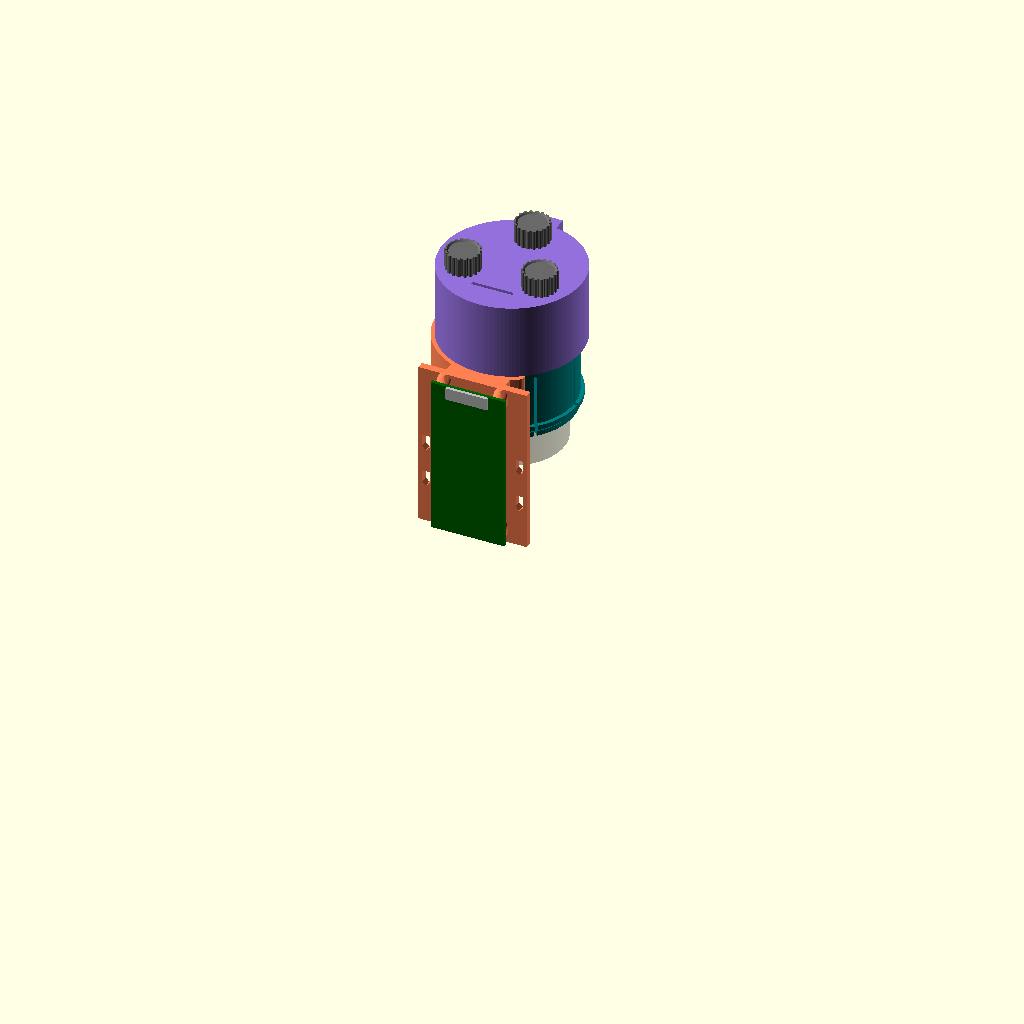
Cell 1 — every parameter at its default value.
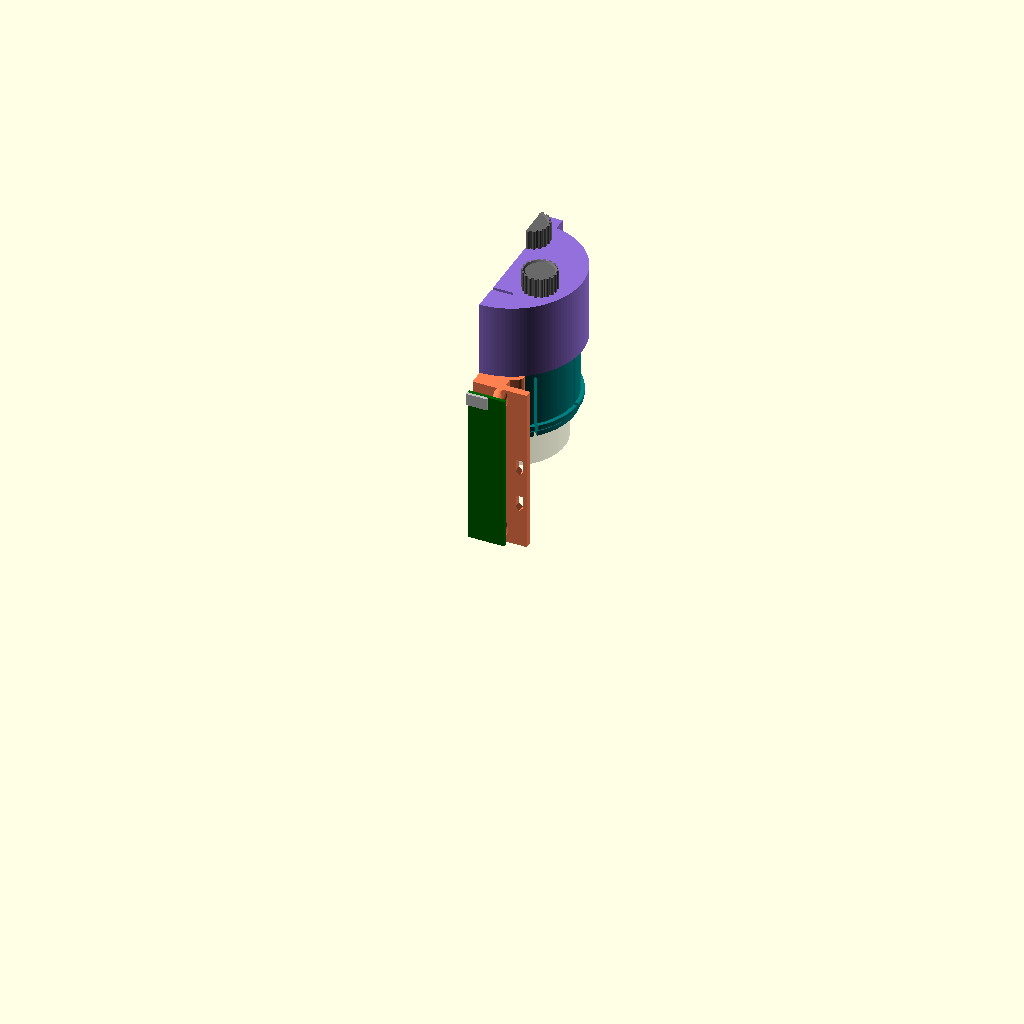
Cell 2: part = "section" (everything else at default).
All cells are drawn from the same view direction (rotation 55°, 0°, 25°, orthographic, colour scheme Cornfield), but the view is re-fitted for each cell, so position and scale can differ between cells as well as the parameter.
The OpenSCAD source (bresser-scope-camera-mount/scad/bresser_picam3_mount_float.scad):
// Bresser 20-60x scope -> Raspberry Pi Camera Module 3 afocal mount
// Part A: single-piece snug fit (flexure fingers, crush ribs, stop seat)
// FLOAT VARIANT: Part B is the same rotating carrier, but the camera sits on a floating plate that
// hangs from the back wall on 3 spring-loaded M3 screws with thumbwheels (focus distance + tilt).
// Part A, the lock knob and the Pi bracket are identical to bresser_picam3_mount.scad.
// Part B: rotating camera carrier, locked by an M3 bolt + printed thumb knob in a groove on part A
// Pi bracket: C-clip on part A keyed to part B, with a tray for a Raspberry Pi Zero W
// Datum: z = 0 at the FRONT FACE OF THE SERRATED RING (the stop seat), +z toward the camera.
// Camera data: Raspberry Pi "camera-module-3-standard-mechanical-drawing.pdf"

/* [Part selection] */
part = "assembly"; // [assembly, section, plate, part_a, part_b, cam_plate, knob, wheels, pi_bracket]

/* [Eyepiece - measured] */
ring_d          = 42.7; // serrated ring OD
ring_h          = 16;   // serrated ring height (axial)
stop_d          = 39.5; // hard band in front of the ring (stop seat)
stop_h          = 6;    // height of that hard band
lens_from_stop  = 3.5;  // eye lens centre above the ring's front face (verify, see echo)
cup_od          = 43.5; // max OD of soft eyecup (clearance only)
rim_above_lens  = 6;    // eyecup rim above the eye lens (reference model only)

/* [Optics] */
eye_relief  = 15;   // eye lens -> camera lens tip (aim for the exit pupil)

/* [Fit and print] */
wall         = 3;
rot_clear    = 0.15; // radial clearance of the rotary joint (part B on part A)
cup_clear    = 0.6;  // radial clearance over the eyecup
stop_clear   = 0.6;  // diametral clearance of the stop bore on the hard band
journal_len  = 10;
groove_depth = 1.2;
groove_w     = 4.6;  // wide enough for an M3 tip at the groove bottom
back_wall    = 2.5;

/* [Pi Zero bracket] */
clip_w = 24; // clip ring width on part A

/* [Snug fit] */
ring_clear   = 0.1;  // diametral clearance of the clamp bore itself
rib_h        = 0.45; // crush-rib height into the bore (sets the grip)
n_fingers    = 8;    // flexure fingers
slit_w       = 1.2;
finger_extra = 4;    // slits run past the stop zone by this much (longer = softer)

/* [Hardware] */
m3_clear  = 3.4;
m3_nut_af = 5.6;  // nut across flats + clearance
m3_nut_t  = 2.7;
m3_head_d = 6.2;
m2_pilot  = 1.8;  // M2 self-tapping into camera standoffs
cam_screw_len = 10; // camera screw length (M2 x 10 from a standard set)
shim_t    = [0.5, 1, 2];
ribbon_w      = 16.8; // 15-pin camera ribbon is 16 mm wide
ribbon_slot_h  = 1.4;  // slot height (ribbon is 0.3 mm thick, 0.6 folded)
ribbon_off     = 2;    // slot starts this far below the PCB bottom edge

/* [Focus plate] */
fp_t        = 5;     // camera plate thickness (holds the M3 nuts)
spring_gap  = 6;     // plate back face -> back wall inner face, at the nominal (designed) position
spring_od   = 6;     // compression spring outer diameter (inner must clear M3)
fp_travel   = 2.5;   // planned travel each way from nominal (for echo and length checks)
fp_screw_r  = 18;    // radius of the 3 adjusting screws
fp_angles   = [90, 210, 330];
fp_fix      = "nut"; // [nut, tap]  nut = M3 machine screw + captive nut, tap = M3 self-tapping into plate
fp_clear    = 1.2;   // radial clearance plate -> chamber wall
key_w       = 3;     // anti-rotation rib on the chamber wall
key_d       = 1.5;
key_angle   = 150;

/* [Thumb knob] */
knob_d      = 14;
knob_h      = 8;
knob_pocket = "round"; // [round, hex]  round = M3 socket head (ISO 4762) + glue, hex = hex head (DIN 933)

/* [Pi Zero bracket] */
clip_interf = 0.3;   // diametral interference of the clip on part A
clip_gap    = 120;   // opening of the C-clip, degrees
plate_gap   = 2.9;   // tray plate to part B clearance
plate_t     = 3;
plate_w     = 44;
pi_standoff = 3;
pi_pilot    = 2.2;   // M2.6 self-tapping (Pi holes are 2.75)
pi_margin   = 2;     // clip front face to Pi connector edge
tongue_len  = 5;     // part B boss tongue length into the clip's lock notch
stoprib_w   = 2;     // stop rib on part A behind the clip
stoprib_h   = 1.5;

/* [Hidden] */
$fn = 128;
// Raspberry Pi Zero W v1.1 (official mechanical drawing): 65 x 30, M2.5 holes 3.5 from edges
pi_l = 65; pi_w = 30; pi_t = 1.4;
pi_holes = [[3.5,3.5],[61.5,3.5],[3.5,26.5],[61.5,26.5]];
// Camera Module 3 (lens-centred coordinates: lens axis at x=0,y=0)
pcb_w = 25; pcb_h = 23.862; pcb_t = 1.12;
lens_y_from_bottom = 14.4;
tip_from_pcb  = 6.98;
housing       = 10.8;
back_comp     = 3.2;
holes = [[-10.5, 14.5-14.4], [10.5, 14.5-14.4], [-10.5, 2-14.4], [10.5, 2-14.4]];
pcb_y0 = -lens_y_from_bottom;
standoff_d = 4.5;
standoff_h = max(back_comp + 1.3, cam_screw_len - pcb_t + 1 - back_wall); // deep enough for the camera screws

// Derived axial stations
z_lens      = lens_from_stop;
z_tip       = z_lens + eye_relief;
z_pcb_front = z_tip + tip_from_pcb;
z_pcb_back  = z_pcb_front + pcb_t;
cam_so      = max(back_comp + 1.3, cam_screw_len - pcb_t + 0.6 - fp_t); // camera standoffs on the plate
z_fp0       = z_pcb_back + cam_so;          // plate front face
z_fp1       = z_fp0 + fp_t;                 // plate back face
z_bw        = z_fp1 + spring_gap;           // inner face of B back wall
z_aend      = z_pcb_front - 1.5;            // front end of part A
z_j0        = z_aend - journal_len;
z_groove    = z_aend - journal_len/2;
z_a0        = -ring_h;                      // rear end of A = rear edge of the ring

r_ring     = ring_d/2;
r_stop     = (stop_d + stop_clear)/2;
r_tube_in  = cup_od/2 + cup_clear;
r_tube_out = max(r_tube_in, r_ring) + wall;
r_sleeve   = r_tube_out + rot_clear;
r_b_out    = r_sleeve + wall;
r_chamber  = r_tube_in;

assert(r_stop < r_ring, "Stop band must be smaller than the serrated ring");
assert(r_chamber > 20, "Chamber too small for the camera PCB");
assert(z_j0 > stop_h, "Eye relief too short: journal overlaps the stop zone");
echo(str("Expected depth from part A top rim to eye lens centre: ", z_aend - z_lens, " mm"));
echo(str("Part A height: ", z_aend - z_a0, " mm"));

// ---------------- Print helpers (no-support geometry) ----------------
module groove_cut(r_out, zc) rotate_extrude($fn=$fn) polygon([
  [r_out - groove_depth, zc - groove_w/2], [r_out + 1, zc - groove_w/2],
  [r_out + 1, zc + groove_w/2 + 1], [r_out - groove_depth, zc + groove_w/2 - groove_depth]]);
module roofed_slot(r0, len_r, w, z_bot, z_top) {
  translate([r0, -w/2, z_bot]) cube([len_r, w, z_top - z_bot]);
  translate([r0, 0, z_top]) rotate([45,0,0]) translate([0,-w/(2*sqrt(2)),-w/(2*sqrt(2))])
    cube([len_r, w/sqrt(2), w/sqrt(2)]);
}
module teardrop2d(d) { circle(d=d, $fn=24); rotate(45) square(d/2); }

// Inner bore of part A (shared): clamp zone, 45 deg stop cone, stop bore, eyecup clearance.
// Every step is a 45 deg cone so nothing overhangs with the rear end on the bed.
module a_bore(r_clamp) {
  translate([0,0,z_a0-1]) cylinder(r=r_clamp, h=ring_h+1);
  translate([0,0,z_a0-0.01]) cylinder(r1=r_clamp+0.8, r2=r_clamp, h=1.2);   // lead-in
  translate([0,0,-0.01]) cylinder(r1=r_clamp+0.01, r2=r_stop, h=r_clamp-r_stop+0.02); // stop seat
  cylinder(r=r_stop, h=stop_h+0.01);
  translate([0,0,stop_h]) cylinder(r1=r_stop, r2=r_tube_in, h=r_tube_in-r_stop+0.01);
  translate([0,0,stop_h+r_tube_in-r_stop]) cylinder(r=r_tube_in, h=z_aend);
}

// ---------------- Part B ----------------
boss_top = r_b_out + 5;
fp_pts = [for (a=fp_angles) [fp_screw_r*cos(a), fp_screw_r*sin(a)]];
module b_body() {
  difference() {
    union() {
      translate([0,0,z_j0]) cylinder(r=r_b_out, h=z_bw + back_wall - z_j0);
      // thumbscrew boss (+y): grows from the back wall (bed) and runs past B's front edge
      // as a key tongue that sits in the Pi clip's lock notch
      translate([-5, r_b_out-2, z_j0 - tongue_len])
        cube([10, boss_top - r_b_out + 2, z_bw + back_wall - z_j0 + tongue_len]);
    }
    translate([0,0,z_j0-1]) cylinder(r=r_sleeve, h=z_aend + rot_clear - z_j0 + 1);
    translate([0,0,z_j0]) difference() {
      cylinder(r=r_chamber, h=z_bw - z_j0);
      // anti-rotation rib for the camera plate, grows from the back wall (vertical when printed)
      rotate(key_angle) translate([r_chamber - key_d, -key_w/2, z_fp0 - fp_travel - 1 - z_j0])
        cube([key_d + 1, key_w, z_bw - z_fp0 + fp_travel + 1.01]);
    }
    // ribbon slot through back wall (narrow, to keep stray light out)
    translate([-ribbon_w/2, pcb_y0 - ribbon_off - ribbon_slot_h, z_bw - 1]) cube([ribbon_w, ribbon_slot_h, back_wall + 2]);
    // thumbscrew hole (teardrop points up when printed) + captive nut slot, open at the tongue end
    translate([0, r_sleeve-1, z_groove]) rotate([-90,0,0]) linear_extrude(12) teardrop2d(m3_clear);
    translate([-m3_nut_af/2, r_b_out + 1, z_j0 - tongue_len - 1])
      cube([m3_nut_af, m3_nut_t, z_groove - z_j0 + tongue_len + 1 + m3_nut_af/2]);
    // focus screws: clearance holes + 1 mm spring seats on the inner face
    for (p=fp_pts) {
      translate([p[0], p[1], z_bw - 1]) cylinder(d=m3_clear, h=back_wall + 2, $fn=24);
      translate([p[0], p[1], z_bw - 1]) cylinder(d=spring_od + 0.6, h=2, $fn=32);
    }
  }
}

// ---------------- Camera plate (floats on the 3 focus screws) ----------------
fp_r = r_chamber - fp_clear;
module cam_plate() {
  difference() {
    union() {
      translate([0,0,z_fp0]) cylinder(r=fp_r, h=fp_t);
      for (h=holes) translate([h[0], h[1], z_pcb_back]) cylinder(d=standoff_d, h=cam_so + 0.01, $fn=32);
    }
    // notch for the chamber rib
    rotate(key_angle) translate([fp_r - key_d - 0.6, -(key_w+0.6)/2, z_fp0 - 1]) cube([5, key_w + 0.6, fp_t + 2]);
    // ribbon passes the plate below the PCB
    translate([-(ribbon_w+1)/2, pcb_y0 - 4.5, z_fp0 - 1]) cube([ribbon_w + 1, 4.5 + 0.01, fp_t + 2]);
    for (p=fp_pts) translate([p[0], p[1], 0]) {
      // spring seat: 45 deg cone on the back face (that face prints on the bed)
      translate([0,0,z_fp1 - (spring_od+0.6-m3_clear)/2]) cylinder(d1=m3_clear, d2=spring_od + 0.6, h=(spring_od+0.6-m3_clear)/2 + 0.01, $fn=32);
      if (fp_fix == "nut") {
        translate([0,0,z_fp0 - 1]) cylinder(d=m3_clear, h=fp_t + 2, $fn=24);
        translate([0,0,z_fp0 - 0.01]) cylinder(d=m3_nut_af/cos(30), h=m3_nut_t, $fn=6);   // nut trap, front face
      } else {
        translate([0,0,z_fp0 - 1]) cylinder(d=2.5, h=fp_t + 2, $fn=16);
      }
    }
    // blind camera pilot holes, 0.6 mm skin on the plate back face
    for (h=holes) translate([h[0], h[1], z_pcb_back - 1])
      cylinder(d=m2_pilot, h=1 + cam_so + fp_t - 0.6, $fn=16);
  }
}
module place_plate_for_print() translate([0,0,z_fp1]) mirror([0,0,1]) cam_plate();

module shims() {
  for (i=[0:len(shim_t)-1], j=[0:3]) translate([i*7, j*7, 0]) difference() {
    cylinder(d=standoff_d, h=shim_t[i], $fn=32);
    translate([0,0,-1]) cylinder(d=2.4, h=5, $fn=16);
  }
}

// ---------------- Reference models ----------------
module camera_dummy() {
  color("green") translate([-pcb_w/2, pcb_y0, z_pcb_front]) cube([pcb_w, pcb_h, pcb_t]);
  color("dimgray") translate([-housing/2, -housing/2, z_pcb_front - 3.875]) cube([housing, housing, 3.875]);
  color("black") translate([0,0,z_tip]) cylinder(d=5.75, h=tip_from_pcb - 3.875);
}
module eyepiece_dummy() {
  color("gray", 0.35) {
    translate([0,0,z_a0-15]) cylinder(d=ring_d, h=ring_h+15);           // ring + body
    cylinder(d=stop_d, h=stop_h);                                       // hard band
    translate([0,0,stop_h]) difference() {                              // soft eyecup
      cylinder(d=cup_od, h=z_lens + rim_above_lens - stop_h);
      translate([0,0,-1]) cylinder(d=cup_od-6, h=50);
    }
    translate([0,0,z_lens]) cylinder(d=17, h=0.5);                      // eye lens
  }
}
module place_b_for_print() translate([0,0,z_bw + back_wall]) mirror([0,0,1]) b_body();
// focus screw length: head sits in the wheel's pocket, wheel bears on the back wall's outer face
fp_need    = back_wall + spring_gap + fp_travel + fp_t + (fp_fix=="nut" ? 0.5 : -1);
fp_screw   = [for (L=[12,14,16,18,20,25,30]) if (L >= fp_need) L][0];
echo(str("Focus screws: 3x M3 x ", fp_screw, fp_fix=="nut" ? " socket head + 3 M3 nuts" : " self-tapping",
         "; springs: OD ", spring_od, ", ID > 3.4, free length >= ", spring_gap + fp_travel + 1,
         " mm, solid length <= ", spring_gap - fp_travel, " mm"));
echo(str("Focus travel: +/-", fp_travel, " mm (camera lens tip ", z_tip - fp_travel, " .. ", z_tip + fp_travel, " mm above the ring face)"));
module wheels_for_print() for (i=[0:2]) translate([i*(knob_d+4), 0, 0]) knob();
module wheel_placed() for (p=fp_pts) translate([p[0], p[1], z_bw + back_wall]) knob();

// ---------------- Thumb knob (cap over the M3 head) ----------------
head_h = knob_pocket=="hex" ? 2.2 : 3.2;
head_r = knob_pocket=="hex" ? 5.6/2/cos(30) : 5.7/2;
groove_bottom = r_tube_out - groove_depth;
screw_need = boss_top - groove_bottom + 0.4;       // head clears the boss by >= 0.4 mm when locked
screw_len  = [for (L=[6,8,10,12,16,20]) if (L >= screw_need) L][0];
knob_gap   = screw_len - (boss_top - groove_bottom);
echo(str("Thumbscrew: M3 x ", screw_len, " ", knob_pocket=="hex" ? "hex head (DIN 933)" : "socket head (ISO 4762)",
         " + M3 nut; knob sits ", knob_gap, " mm above the boss when locked"));
module knob() {
  difference() {
    union() {
      cylinder(d=knob_d-1.6, h=knob_h, $fn=64);
      for (a=[0:20:359]) rotate([0,0,a]) translate([knob_d/2-0.8,0,0]) cylinder(d=1.6, h=knob_h, $fn=12);
    }
    // head pocket opens on the bed face; 45 deg conical roof so nothing overhangs
    translate([0,0,-0.01]) cylinder(r=head_r, h=head_h, $fn=knob_pocket=="hex" ? 6 : 32);
    translate([0,0,head_h-0.02]) cylinder(r1=head_r, r2=0.1, h=head_r, $fn=knob_pocket=="hex" ? 6 : 32);
    translate([0,0,knob_h-0.6]) cylinder(r1=knob_d/2-1.4, r2=knob_d/2+0.2, h=1.61, $fn=64); // top chamfer
  }
}
assert(knob_h >= head_h + head_r + 1, "knob_h too small for the head pocket");

// ---------------- Pi Zero bracket (clip ring + tray, one piece) ----------------
// The tray points back toward the scope. Printed with the clip's FRONT face on the bed.
clip_r_in  = r_tube_out - clip_interf/2;
clip_r_out = r_b_out + 1.5;
z_c1       = z_j0 - 0.3;               // clip front face (print bed), just short of part B
z_c0       = z_c1 - clip_w;            // clip rear face, held by the stop rib on part A
d_p        = r_b_out + plate_gap;      // tray plate inner face distance below the axis
pi_z1      = z_c1 - pi_margin;         // Pi camera-connector edge (faces part B)
pi_z0      = pi_z1 - pi_l;
plate_len  = pi_margin + pi_l + 1;
y_pi       = -(d_p + plate_t + pi_standoff);   // Pi board back face
assert(z_c0 - stoprib_w - stoprib_h >= z_a0, "Clip and stop rib run off the rear of part A: reduce clip_w");
echo(str("Ribbon: about ", round(2*(z_bw + back_wall - pi_z1) + (-pcb_y0 - y_pi) + 25),
         " mm needed (15-pin to 22-pin Pi Zero cable)"));
echo(str("Board screws: camera 4x M2 x ", cam_screw_len, ", Pi Zero 4x M2.6 x 6 (self-tapping, pan/round head)"));

// Stop rib on part A, behind the clip; 45 deg underside (part A prints rear end down)
module stop_rib() rotate_extrude($fn=$fn) polygon([
  [r_tube_out-0.01, z_c0 - 0.2 - stoprib_w - stoprib_h], [r_tube_out + stoprib_h, z_c0 - 0.2 - stoprib_w],
  [r_tube_out + stoprib_h, z_c0 - 0.2], [r_tube_out-0.01, z_c0 - 0.2]]);

// Standoff growing out of the vertical plate along -y. Print "down" is +z here, so the
// teardrop point and the 45 deg corbel root face +z; the pilot hole's point faces -z.
module boss_y(len, d) mirror([0,0,1]) hull() {
  rotate([90,0,0]) linear_extrude(len) circle(d=d, $fn=32);
  rotate([90,0,0]) linear_extrude(0.01) translate([0,-len]) rotate(180) teardrop2d(d);
}
module hole_y(len, d) mirror([0,0,1]) rotate([90,0,0]) linear_extrude(len) teardrop2d(d);
module slot_y(x, z0, z1, w) translate([x, 0, 0]) rotate([90,0,0]) linear_extrude(200, center=true)
  polygon([[-w/2,z1],[w/2,z1],[w/2,z0],[0,z0-w/2],[-w/2,z0]]);   // pointed end toward -z (print up)

module pi_bracket() {
  difference() {
    union() {
      // C-clip, gap centred on +x
      rotate([0,0,clip_gap/2]) rotate_extrude(angle=360-clip_gap)
        translate([clip_r_in, z_c0]) square([clip_r_out-clip_r_in, clip_w]);
      for (a=[clip_gap/2, -clip_gap/2]) rotate([0,0,a]) translate([(clip_r_in+clip_r_out)/2, 0, z_c0])
        cylinder(d=clip_r_out-clip_r_in, h=clip_w, $fn=24);
      // web to tray plate
      translate([-12, -d_p-0.01, z_c0]) cube([24, d_p - clip_r_in - 1.5, clip_w]);
      // tray plate, reaching back toward the scope (vertical when printed)
      translate([-plate_w/2, -d_p-plate_t, z_c1 - plate_len]) cube([plate_w, plate_t, plate_len]);
      // Pi standoffs (roots trimmed at the bed)
      for (h=pi_holes) intersection() {
        translate([h[1]-pi_w/2, -d_p-plate_t+0.01, pi_z0+h[0]]) boss_y(pi_standoff+0.01, 5.5);
        translate([-100,-100,z_c1-200]) cube([200,200,200]);
      }
    }
    translate([0,0,z_c0-1]) cylinder(r=clip_r_in, h=clip_w+2);
    // lock notch for part B's boss tongue, open at the front face, pointed 45 deg roof
    translate([0, 0, z_c1 + 1]) rotate([-90,0,0]) linear_extrude(clip_r_out + 2)
      polygon([[-5.25, 0], [5.25, 0], [5.25, tongue_len + 1.5], [0, tongue_len + 1.5 + 5.25], [-5.25, tongue_len + 1.5]]);
    // blind pilot holes, 0.5 mm skin left on the plate's inner face
    for (h=pi_holes) translate([h[1]-pi_w/2, -d_p-0.5, pi_z0+h[0]]) hole_y(pi_standoff+plate_t+1, pi_pilot);
    // tie slots for USB lead (-x side) and ribbon fold (+x side)
    for (sx=[-1,1], zz=[pi_z1-33, pi_z1-49]) slot_y(sx*19, zz, zz+5, 3);
  }
}
module place_bracket_for_print() translate([0,0,z_c1]) mirror([0,0,1]) pi_bracket();
module pi_dummy() {
  color("darkgreen") translate([-pi_w/2, y_pi - pi_t, pi_z0]) cube([pi_w, pi_t, pi_l]);
  color("silver") translate([-8.5, y_pi - pi_t - 1.2, pi_z1 - 5]) cube([17, 1.2, 5]); // camera connector
}

// ---------------- Part A: single-piece snug fit ----------------
r_bore     = r_ring + ring_clear/2;
finger_len = ring_h + stop_h + finger_extra;
module part_a() {
  difference() {
    union() {
      difference() {
        translate([0,0,z_a0]) cylinder(r=r_tube_out, h=z_aend-z_a0);
        a_bore(r_bore);
      }
      // crush ribs over the ring height, two per finger, tapered entry from the bed
      for (i=[0:2*n_fingers-1]) rotate([0,0,(i+0.5)*180/n_fingers])
        intersection() {
          hull() {
            translate([r_bore+0.6-rib_h, 0, z_a0+3]) cylinder(r=0.6, h=ring_h-3.5, $fn=16);
            translate([r_bore+0.6, 0, z_a0]) cylinder(r=0.6, h=0.1, $fn=16);
          }
          translate([0,0,z_a0]) cylinder(r=r_tube_out, h=ring_h-0.5);
        }
      stop_rib();
    }
    // flexure slits through clamp and stop zones, 45 deg roofs
    for (i=[0:n_fingers-1]) rotate([0,0,i*360/n_fingers])
      roofed_slot(r_stop-2, r_tube_out-r_stop+stoprib_h+4, slit_w, z_a0-1, z_a0+finger_len);
    groove_cut(r_tube_out, z_groove + groove_depth/2);
  }
}
module place_a_for_print() translate([0,0,-z_a0]) part_a();

module lock_knob_placed() translate([0, boss_top + knob_gap, z_groove]) rotate([-90,0,0]) knob();
module whole() {
  eyepiece_dummy();
  color("teal") part_a();
  color("mediumpurple") b_body();
  color("lightseagreen") cam_plate();
  camera_dummy();
  color("dimgray") wheel_placed();
  color("coral") pi_bracket();
  pi_dummy();
  color("orange") lock_knob_placed();
}
if (part == "assembly") whole();
else if (part == "section") difference() { whole(); translate([-100,-100,-100]) cube([100,200,300]); }
else if (part == "part_a") place_a_for_print();
else if (part == "part_b") place_b_for_print();
else if (part == "cam_plate") place_plate_for_print();
else if (part == "knob")   knob();
else if (part == "wheels") wheels_for_print();
else if (part == "pi_bracket") place_bracket_for_print();
else if (part == "plate") {
  translate([-75, 40, 0]) place_a_for_print();
  translate([-10, 40, 0]) place_b_for_print();
  translate([ 60, 70, 0]) place_bracket_for_print();
  translate([-10,-30, 0]) place_plate_for_print();
  translate([ 40,-30, 0]) knob();
  translate([ 40,-55, 0]) wheels_for_print();
}
Parameter table extracted from the source (name, type, default, range or options):
part: string, default "assembly", options "assembly", "section", "plate", "part_a", "part_b", "cam_plate", "knob", "wheels", "pi_bracket"
ring_d: number, default 42.7
ring_h: number, default 16
stop_d: number, default 39.5
stop_h: number, default 6
lens_from_stop: number, default 3.5
cup_od: number, default 43.5
rim_above_lens: number, default 6
eye_relief: number, default 15
wall: number, default 3
rot_clear: number, default 0.15
cup_clear: number, default 0.6
stop_clear: number, default 0.6
journal_len: number, default 10
groove_depth: number, default 1.2
groove_w: number, default 4.6
back_wall: number, default 2.5
clip_w: number, default 24
ring_clear: number, default 0.1
rib_h: number, default 0.45
n_fingers: number, default 8
slit_w: number, default 1.2
finger_extra: number, default 4
m3_clear: number, default 3.4
m3_nut_af: number, default 5.6
m3_nut_t: number, default 2.7
m3_head_d: number, default 6.2
m2_pilot: number, default 1.8
cam_screw_len: number, default 10
shim_t: vector, default [0.5, 1, 2]
ribbon_w: number, default 16.8
ribbon_slot_h: number, default 1.4
ribbon_off: number, default 2
fp_t: number, default 5
spring_gap: number, default 6
spring_od: number, default 6
fp_travel: number, default 2.5
fp_screw_r: number, default 18
fp_angles: vector, default [90, 210, 330]
fp_fix: string, default "nut", options "nut", "tap"
fp_clear: number, default 1.2
key_w: number, default 3
key_d: number, default 1.5
key_angle: number, default 150
knob_d: number, default 14
knob_h: number, default 8
knob_pocket: string, default "round", options "round", "hex"
clip_interf: number, default 0.3
clip_gap: number, default 120
plate_gap: number, default 2.9
plate_t: number, default 3
plate_w: number, default 44
pi_standoff: number, default 3
pi_pilot: number, default 2.2
pi_margin: number, default 2
tongue_len: number, default 5
stoprib_w: number, default 2
stoprib_h: number, default 1.5
